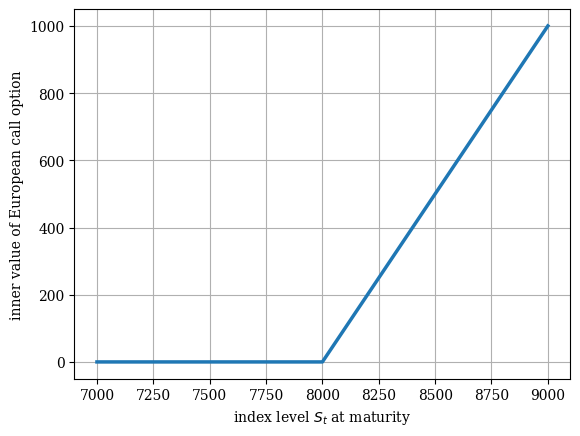

Source code (Python):
#European call options Inner value plot
import numpy as np
import matplotlib as mpl
import matplotlib.pyplot as plt
mpl.rcParams['font.family'] = 'serif'

#Option Strike
K = 8000
#Graphical Output
S = np.linspace(7000,9000,5) #index level values
h = np.maximum(S - K,0)

plt.figure()
plt.plot(S, h , lw=2.5)
plt.xlabel('index level $S_t$ at maturity')
plt.ylabel('inner value of European call option')
plt.grid(True)
plt.show()